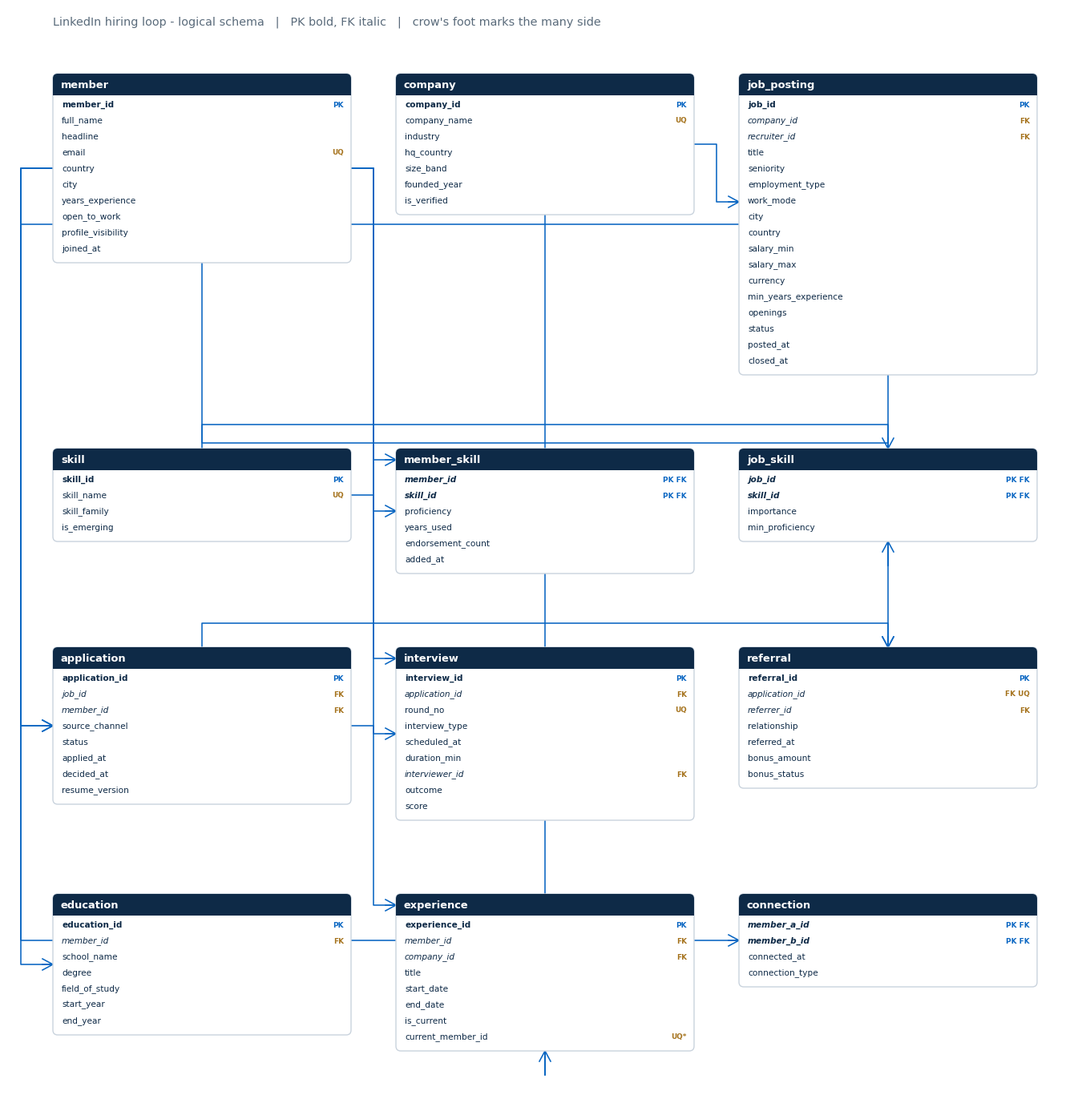
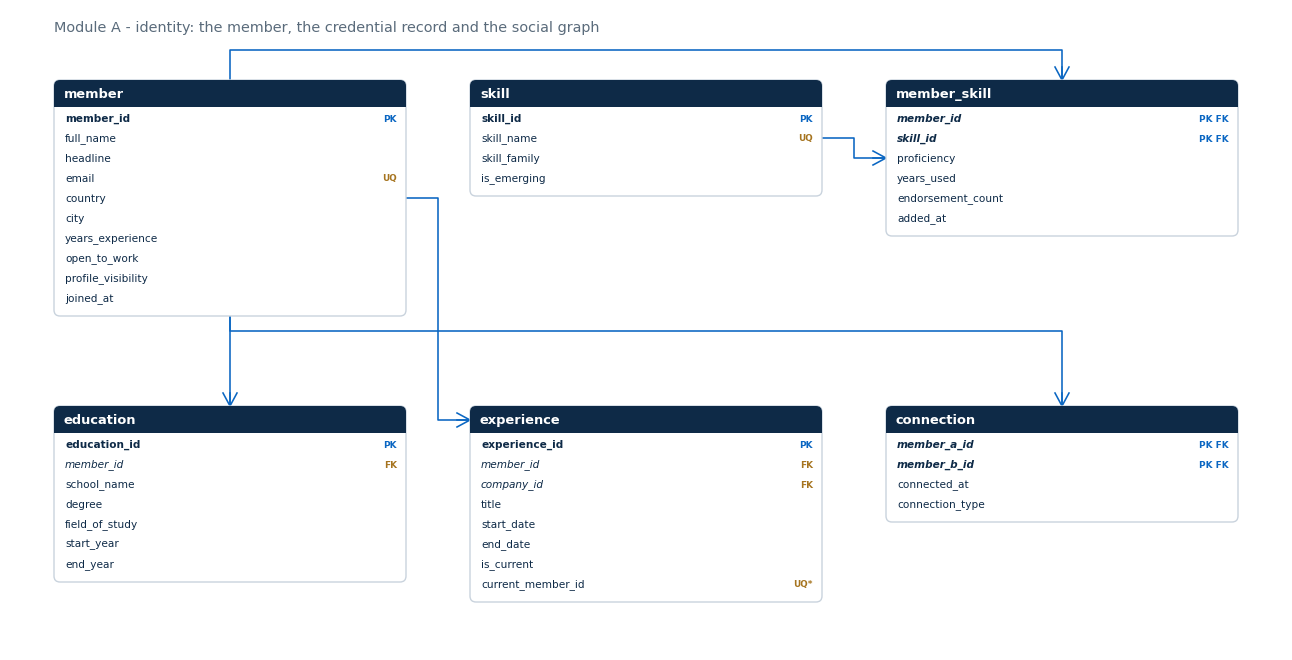
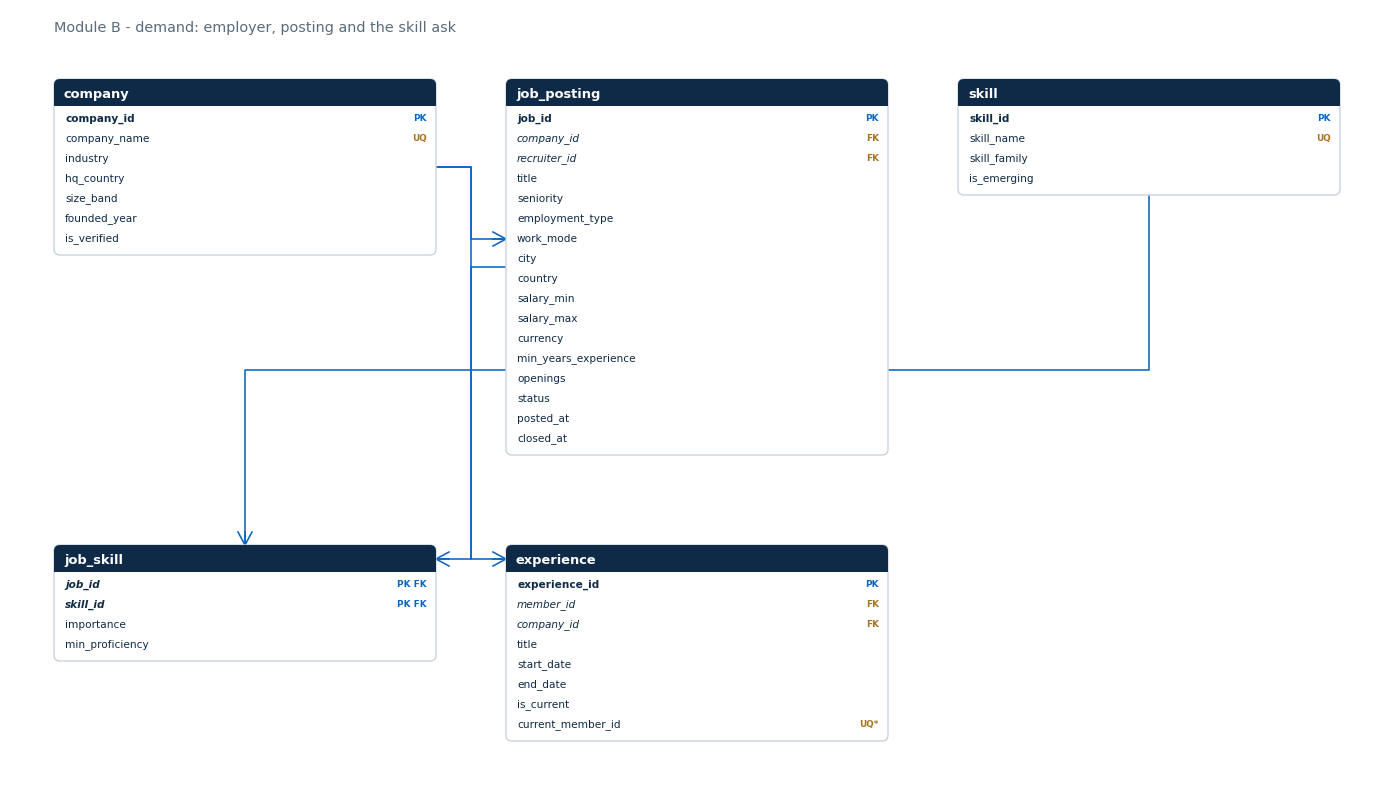
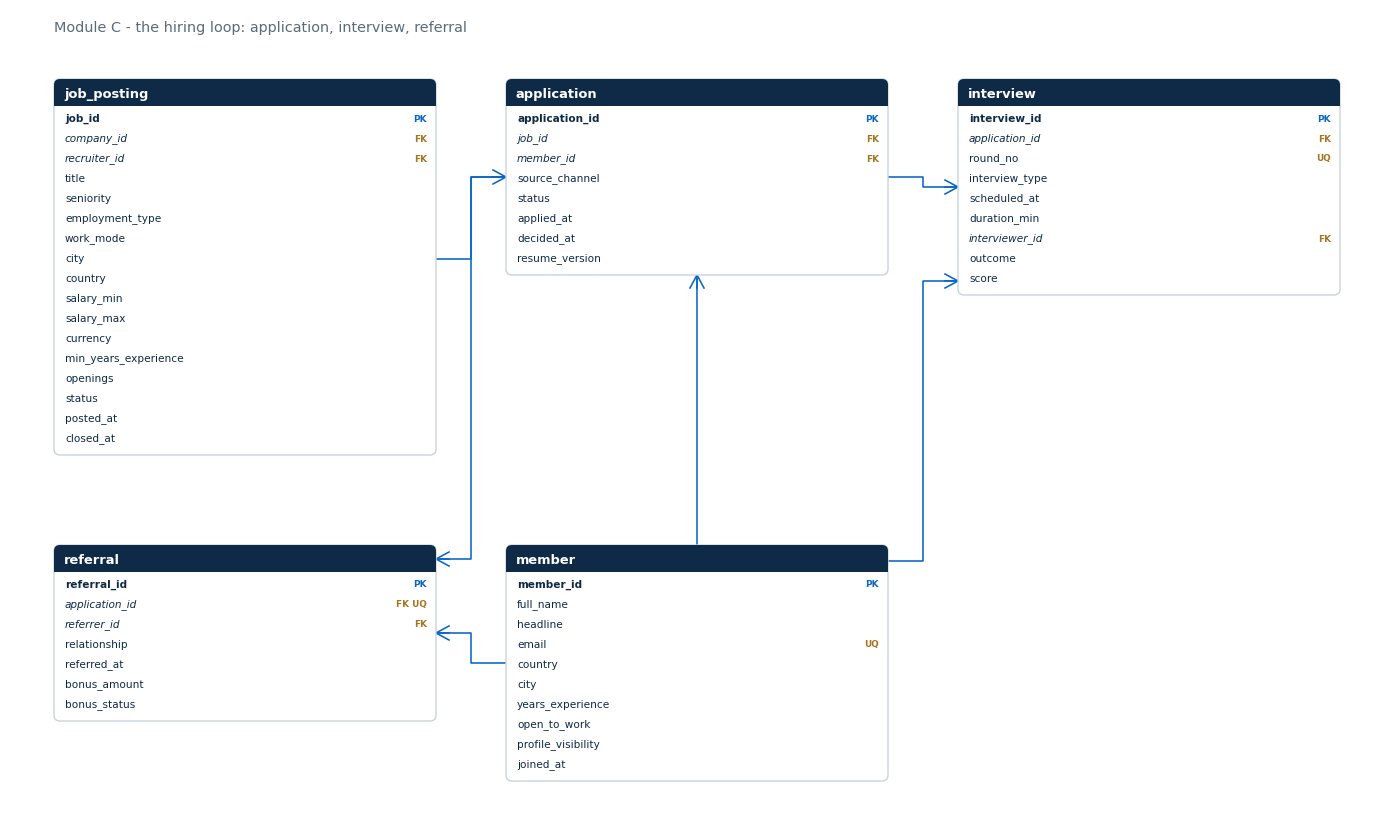
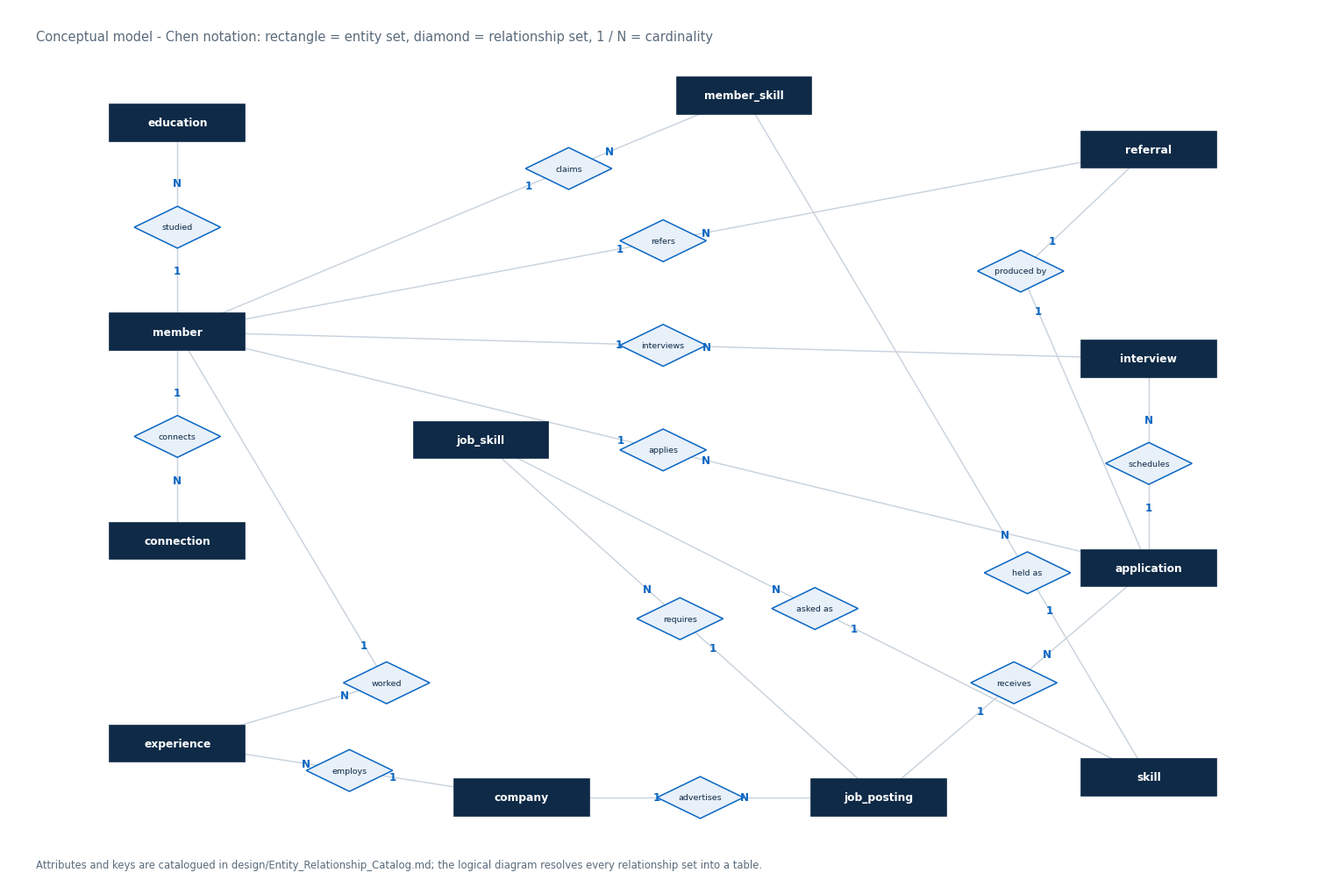

Source code (Python) for these figures, in order:
# -*- coding: utf-8 -*-
"""ER diagrams for the LinkedIn reverse-engineering deliverable.

Three artefacts:
  ERD_logical_full   every table, PK bold, FK italic, crow's foot at the many end
  ERD_module_*       three subject areas
  ERD_conceptual     Chen notation: entity rectangles, relationship diamonds, 1/N
"""
import os
import matplotlib
matplotlib.use("Agg")
import matplotlib.pyplot as plt
from matplotlib.patches import FancyBboxPatch, Rectangle, Polygon

NAVY = "#0E2A47"
BLUE = "#0A66C2"
AMBER = "#A6741F"
GRAY = "#5A6B7B"
LGRAY = "#C9D3DD"
FONT = "DejaVu Sans"

TABLES = {
    "member": [("member_id", "PK"), ("full_name", ""), ("headline", ""), ("email", "UQ"),
               ("country", ""), ("city", ""), ("years_experience", ""), ("open_to_work", ""),
               ("profile_visibility", ""), ("joined_at", "")],
    "company": [("company_id", "PK"), ("company_name", "UQ"), ("industry", ""),
                ("hq_country", ""), ("size_band", ""), ("founded_year", ""), ("is_verified", "")],
    "job_posting": [("job_id", "PK"), ("company_id", "FK"), ("recruiter_id", "FK"), ("title", ""),
                    ("seniority", ""), ("employment_type", ""), ("work_mode", ""),
                    ("city", ""), ("country", ""), ("salary_min", ""), ("salary_max", ""),
                    ("currency", ""), ("min_years_experience", ""), ("openings", ""),
                    ("status", ""), ("posted_at", ""), ("closed_at", "")],
    "skill": [("skill_id", "PK"), ("skill_name", "UQ"), ("skill_family", ""), ("is_emerging", "")],
    "member_skill": [("member_id", "PK FK"), ("skill_id", "PK FK"), ("proficiency", ""),
                     ("years_used", ""), ("endorsement_count", ""), ("added_at", "")],
    "job_skill": [("job_id", "PK FK"), ("skill_id", "PK FK"), ("importance", ""),
                  ("min_proficiency", "")],
    "application": [("application_id", "PK"), ("job_id", "FK"), ("member_id", "FK"),
                    ("source_channel", ""), ("status", ""), ("applied_at", ""),
                    ("decided_at", ""), ("resume_version", "")],
    "interview": [("interview_id", "PK"), ("application_id", "FK"), ("round_no", "UQ"),
                  ("interview_type", ""), ("scheduled_at", ""), ("duration_min", ""),
                  ("interviewer_id", "FK"), ("outcome", ""), ("score", "")],
    "referral": [("referral_id", "PK"), ("application_id", "FK UQ"), ("referrer_id", "FK"),
                 ("relationship", ""), ("referred_at", ""), ("bonus_amount", ""),
                 ("bonus_status", "")],
    "education": [("education_id", "PK"), ("member_id", "FK"), ("school_name", ""),
                  ("degree", ""), ("field_of_study", ""), ("start_year", ""), ("end_year", "")],
    "experience": [("experience_id", "PK"), ("member_id", "FK"), ("company_id", "FK"),
                   ("title", ""), ("start_date", ""), ("end_date", ""), ("is_current", ""),
                   ("current_member_id", "UQ*")],
    "connection": [("member_a_id", "PK FK"), ("member_b_id", "PK FK"), ("connected_at", ""),
                   ("connection_type", "")],
}

EDGES = [
    ("member", "application", "1", "N", "applies"),
    ("member", "interview", "1", "N", "interviews"),
    ("member", "referral", "1", "N", "refers"),
    ("company", "job_posting", "1", "N", "advertises"),
    ("company", "experience", "1", "N", "employs"),
    ("job_posting", "application", "1", "N", "receives"),
    ("job_posting", "job_skill", "1", "N", "requires"),
    ("skill", "member_skill", "1", "N", "held as"),
    ("skill", "job_skill", "1", "N", "asked as"),
    ("member", "member_skill", "1", "N", "claims"),
    ("member", "education", "1", "N", "studied"),
    ("member", "experience", "1", "N", "worked"),
    ("member", "connection", "1", "N", "connects"),
    ("application", "interview", "1", "N", "schedules"),
    ("application", "referral", "1", "1", "produced by"),
]


def clamp(v, lo, hi):
    return max(lo, min(hi, v))


def seg_hits_rect(p1, p2, r, pad=6):
    x1, y1 = p1
    x2, y2 = p2
    rx, ry, rw, rh = r["x"] - pad, r["y"] - pad, r["w"] + 2 * pad, r["h"] + 2 * pad
    if abs(x1 - x2) < 0.5:
        if not (rx <= x1 <= rx + rw):
            return False
        lo, hi = sorted((y1, y2))
        return not (hi < ry or lo > ry + rh)
    if abs(y1 - y2) < 0.5:
        if not (ry <= y1 <= ry + rh):
            return False
        lo, hi = sorted((x1, x2))
        return not (hi < rx or lo > rx + rw)
    return False


def score_path(pts, boxes, skip):
    hits = 0
    length = 0
    for a, b in zip(pts, pts[1:]):
        length += abs(a[0] - b[0]) + abs(a[1] - b[1])
        for k, r in boxes.items():
            if k in skip:
                continue
            if seg_hits_rect(a, b, r):
                hits += 1
    return hits * 1000 + length


def route(s, t, boxes, back_key=None, Wc=1224):
    sx, sy = s["cx"], s["cy"]
    tx, ty = t["cx"], t["cy"]
    cands = []
    x_mid = (s["x"] + s["w"] / 2 + t["x"] + t["w"] / 2) / 2
    y1 = max(s["y"] + 16, min(t["y"] + t["h"] - 16, sy))
    y2 = max(s["y"] + 16, min(s["y"] + s["h"] - 16, ty))
    anchor_sx = s["x"] + s["w"] if tx > sx else s["x"]
    anchor_tx = t["x"] if tx > sx else t["x"] + t["w"]
    cands.append([(anchor_sx, clamp(y1, s["y"] + 14, s["y"] + s["h"] - 14)),
                  (x_mid, clamp(y1, s["y"] + 14, s["y"] + s["h"] - 14)),
                  (x_mid, clamp(y2, t["y"] + 14, t["y"] + t["h"] - 14)),
                  (anchor_tx, clamp(y2, t["y"] + 14, t["y"] + t["h"] - 14))])
    y_mid = (s["y"] + s["h"] / 2 + t["y"] + t["h"] / 2) / 2
    cands.append([(clamp(sx, s["x"] + 14, s["x"] + s["w"] - 14), s["y"] + s["h"] if ty > sy else s["y"]),
                  (clamp(sx, s["x"] + 14, s["x"] + s["w"] - 14), y_mid),
                  (clamp(tx, t["x"] + 14, t["x"] + t["w"] - 14), y_mid),
                  (clamp(tx, t["x"] + 14, t["x"] + t["w"] - 14), t["y"] if ty > sy else t["y"] + t["h"])])
    for xm in (16, Wc - 16):
        cands.append([(s["x"] if xm < 100 else s["x"] + s["w"], s["cy"]),
                      (xm, s["cy"]), (xm, t["cy"]),
                      (t["x"] if xm < 100 else t["x"] + t["w"], t["cy"])])
    # horizontal channels above and below both boxes: the only clean way past
    # a table that sits between the endpoints on the same row
    for yc in (min(s["y"], t["y"]) - 30, max(s["y"] + s["h"], t["y"] + t["h"]) + 30):
        cands.append([(sx, s["y"] if yc < s["y"] else s["y"] + s["h"]),
                      (sx, yc), (tx, yc),
                      (tx, t["y"] if yc < t["y"] else t["y"] + t["h"])])
    best = min(cands, key=lambda p: score_path(p, boxes, {back_key} if back_key else set()))
    orient = "h" if abs(best[0][1] - best[1][1]) < 0.5 else "v"
    return best, orient


def draw_table(ax, key, x, y, w):
    cols = TABLES[key]
    hh, rh = 27, 20
    h = hh + rh * len(cols) + 9
    ax.add_patch(FancyBboxPatch((x, y), w, h, boxstyle="round,pad=0,rounding_size=6",
                                linewidth=1.0, edgecolor=LGRAY, facecolor="white", zorder=2))
    ax.add_patch(FancyBboxPatch((x, y), w, hh, boxstyle="round,pad=0,rounding_size=6",
                                linewidth=0, facecolor=NAVY, zorder=3))
    ax.add_patch(Rectangle((x, y + hh - 6), w, 6, linewidth=0, facecolor=NAVY, zorder=3))
    ax.text(x + 10, y + hh / 2 + 1, key, color="white", fontsize=9.4, fontweight="bold",
            va="center", ha="left", family=FONT, zorder=4)
    for i, (col, flag) in enumerate(cols):
        ty = y + hh + 4 + i * rh
        if i % 2 == 1:
            ax.add_patch(Rectangle((x + 1, ty - 2), w - 2, rh, linewidth=0,
                                   facecolor="#F6F9FC", zorder=1))
        ax.text(x + 11, ty + rh / 2 - 2, col, fontsize=7.6, color=NAVY,
                fontweight="bold" if "PK" in flag else "normal",
                style="italic" if "FK" in flag else "normal",
                va="center", ha="left", family=FONT, zorder=5)
        if flag:
            ax.text(x + w - 9, ty + rh / 2 - 2, flag, fontsize=6.4,
                    color=BLUE if "PK" in flag else AMBER, fontweight="bold",
                    va="center", ha="right", family=FONT, zorder=5)
    return dict(key=key, x=x, y=y, w=w, h=h, cx=x + w / 2, cy=y + h / 2)


def draw_edge(ax, pts, orient):
    ax.plot([p[0] for p in pts], [p[1] for p in pts], color=BLUE, lw=1.15,
            solid_capstyle="round", zorder=1.5)
    ex, ey = pts[-1]
    if orient == "h":
        d = 1 if pts[-2][0] < ex else -1
        for off in (-7, 0, 7):
            ax.plot([ex - d * 13, ex], [ey + off, ey], color=BLUE, lw=1.15, zorder=1.6)
    else:
        d = 1 if pts[-2][1] < ey else -1
        for off in (-7, 0, 7):
            ax.plot([ex + off, ex], [ey - d * 13, ey], color=BLUE, lw=1.15, zorder=1.6)


def diagram(keys, edges, out_png, title=None, cols=3, cw=352, gapx=52, gapy=84, pad=44):
    heights = [27 + 20 * len(TABLES[k]) + 9 for k in keys]
    rows = (len(keys) + cols - 1) // cols
    row_h = [max(heights[r * cols:(r + 1) * cols]) for r in range(rows)]
    Wc = pad * 2 + cols * cw + (cols - 1) * gapx
    Hc = pad * 2 + sum(row_h) + (rows - 1) * gapy + 30
    fig, ax = plt.subplots(figsize=(Wc / 100, Hc / 100), dpi=200)
    ax.set_xlim(0, Wc)
    ax.set_ylim(Hc, 0)
    ax.axis("off")
    boxes = {}
    y = pad + 26
    for r in range(rows):
        x = pad
        for c in range(cols):
            i = r * cols + c
            if i >= len(keys):
                break
            boxes[keys[i]] = draw_table(ax, keys[i], x, y, cw)
            x += cw + gapx
        y += row_h[r] + gapy
    for a, b, c1, c2, lab in edges:
        if a in boxes and b in boxes:
            pts, orient = route(boxes[a], boxes[b], boxes, b, Wc)
            draw_edge(ax, pts, orient)
    if title:
        ax.text(pad, 18, title, fontsize=10.4, color=GRAY, family=FONT, va="center")
    fig.subplots_adjust(0, 0, 1, 1)
    fig.savefig(out_png, facecolor="white")
    fig.savefig(out_png.replace(".png", ".svg"), facecolor="white")
    plt.close(fig)
    print("wrote", os.path.basename(out_png))


# ------------------------------------------------------------------ conceptual
POS = {
    "education":     (250, 170),
    "member":        (250, 480),
    "connection":    (250, 790),
    "experience":    (250, 1090),
    "company":       (760, 1170),
    "job_posting":   (1290, 1170),
    "referral":      (1690, 210),
    "interview":     (1690, 520),
    "application":   (1690, 830),
    "skill":         (1690, 1140),
    "member_skill":  (1090, 130),
    "job_skill":     (700, 640),
}

# diamond position for each relationship.  Most sit on the midpoint of the
# line between the two entity boxes; the two marked OFF are pulled aside
# because their midpoint falls on top of a third entity.
DIAMOND_POS = {
    ("member", "education"):      (250, 325),
    ("member", "member_skill"):   (830, 238),
    ("member", "connection"):     (250, 635),
    ("member", "experience"):     (560, 1000),   # OFF: midpoint is the connection box
    ("member", "application"):    (970, 655),
    ("member", "interview"):      (970, 500),
    ("member", "referral"):       (970, 345),
    ("company", "job_posting"):   (1025, 1170),
    ("company", "experience"):    (505, 1130),
    ("job_posting", "application"): (1490, 1000),
    ("job_posting", "job_skill"): (995, 905),
    ("skill", "member_skill"):    (1510, 837),
    ("skill", "job_skill"):       (1195, 890),
    ("application", "interview"): (1690, 675),
    ("application", "referral"):  (1500, 390),   # OFF: midpoint is the interview box
}

LABELS = {(a, b): lab for a, b, c1, c2, lab in EDGES}


def conceptual(out_png):
    CW, CH = 1950, 1300
    fig, ax = plt.subplots(figsize=(CW / 130, CH / 130), dpi=200)
    ax.set_xlim(0, CW)
    ax.set_ylim(CH, 0)
    ax.axis("off")
    ax.text(40, 42, "Conceptual model - Chen notation: rectangle = entity set, diamond = relationship set, "
                    "1 / N = cardinality", fontsize=10.5, color=GRAY, family=FONT, va="center")

    ew, eh = 200, 54
    for name, (x, y) in POS.items():
        ax.add_patch(Rectangle((x - ew / 2, y - eh / 2), ew, eh, facecolor=NAVY,
                               edgecolor=NAVY, linewidth=1.2, zorder=6))
        ax.text(x, y, name, fontsize=8.8, color="white", ha="center", va="center",
                fontweight="bold", family=FONT, zorder=7)

    for a, b, c1, c2, lab in EDGES:
        if a not in POS or b not in POS:
            continue
        dx, dy = DIAMOND_POS[(a, b)]
        for end, (ex, ey) in ((a, POS[a]), (b, POS[b])):
            ax.plot([ex, dx], [ey, dy], color=LGRAY, lw=1.05, zorder=2)
        w, h = 128, 62
        ax.add_patch(Polygon([[dx, dy - h / 2], [dx + w / 2, dy], [dx, dy + h / 2],
                              [dx - w / 2, dy]], closed=True, facecolor="#E8F0F9",
                             edgecolor=BLUE, lw=1.1, zorder=4))
        ax.text(dx, dy, lab, fontsize=6.8, ha="center", va="center", color=NAVY,
                family=FONT, zorder=5)
        # cardinality next to each entity, pulled 22 px out of the diamond
        for c, (ex, ey) in ((c1, POS[a]), (c2, POS[b])):
            vx, vy = ex - dx, ey - dy
            n = max((vx * vx + vy * vy) ** 0.5, 1)
            px, py = dx + vx / n * (h / 2 + 34), dy + vy / n * (h / 2 + 34)
            ax.text(px, py, c, fontsize=8.6, color=BLUE, fontweight="bold",
                    ha="center", va="center", family=FONT, zorder=6)

    ax.text(40, CH - 26, "Attributes and keys are catalogued in design/Entity_Relationship_Catalog.md; "
                        "the logical diagram resolves every relationship set into a table.",
            fontsize=8.4, color=GRAY, family=FONT)
    fig.subplots_adjust(0, 0, 1, 1)
    fig.savefig(out_png, facecolor="white")
    fig.savefig(out_png.replace(".png", ".svg"), facecolor="white")
    plt.close(fig)
    print("wrote", os.path.basename(out_png))


if __name__ == "__main__":
    out = r"D:\桌面\数据库大作业\LinkedIn_交付\erd"
    os.makedirs(out, exist_ok=True)
    all_keys = list(TABLES.keys())
    diagram(all_keys, EDGES, os.path.join(out, "ERD_logical_full.png"),
            "LinkedIn hiring loop - logical schema   |   PK bold, FK italic   |   "
            "crow's foot marks the many side", cols=3, cw=372, gapx=56, gapy=92, pad=56)

    mod_a = ["member", "skill", "member_skill", "education", "experience", "connection"]
    diagram(mod_a, [e for e in EDGES if e[0] in mod_a and e[1] in mod_a],
            os.path.join(out, "ERD_module_identity.png"),
            "Module A - identity: the member, the credential record and the social graph",
            cols=3, cw=352, gapx=64, gapy=90)

    mod_b = ["company", "job_posting", "skill", "job_skill", "experience"]
    diagram(mod_b, [e for e in EDGES if e[0] in mod_b and e[1] in mod_b],
            os.path.join(out, "ERD_module_demand.png"),
            "Module B - demand: employer, posting and the skill ask", cols=3, cw=382, gapx=70, gapy=90)

    mod_c = ["job_posting", "application", "interview", "referral", "member"]
    diagram(mod_c, [e for e in EDGES if e[0] in mod_c and e[1] in mod_c],
            os.path.join(out, "ERD_module_hiring_loop.png"),
            "Module C - the hiring loop: application, interview, referral", cols=3, cw=382, gapx=70, gapy=90)

    conceptual(os.path.join(out, "ERD_conceptual.png"))
